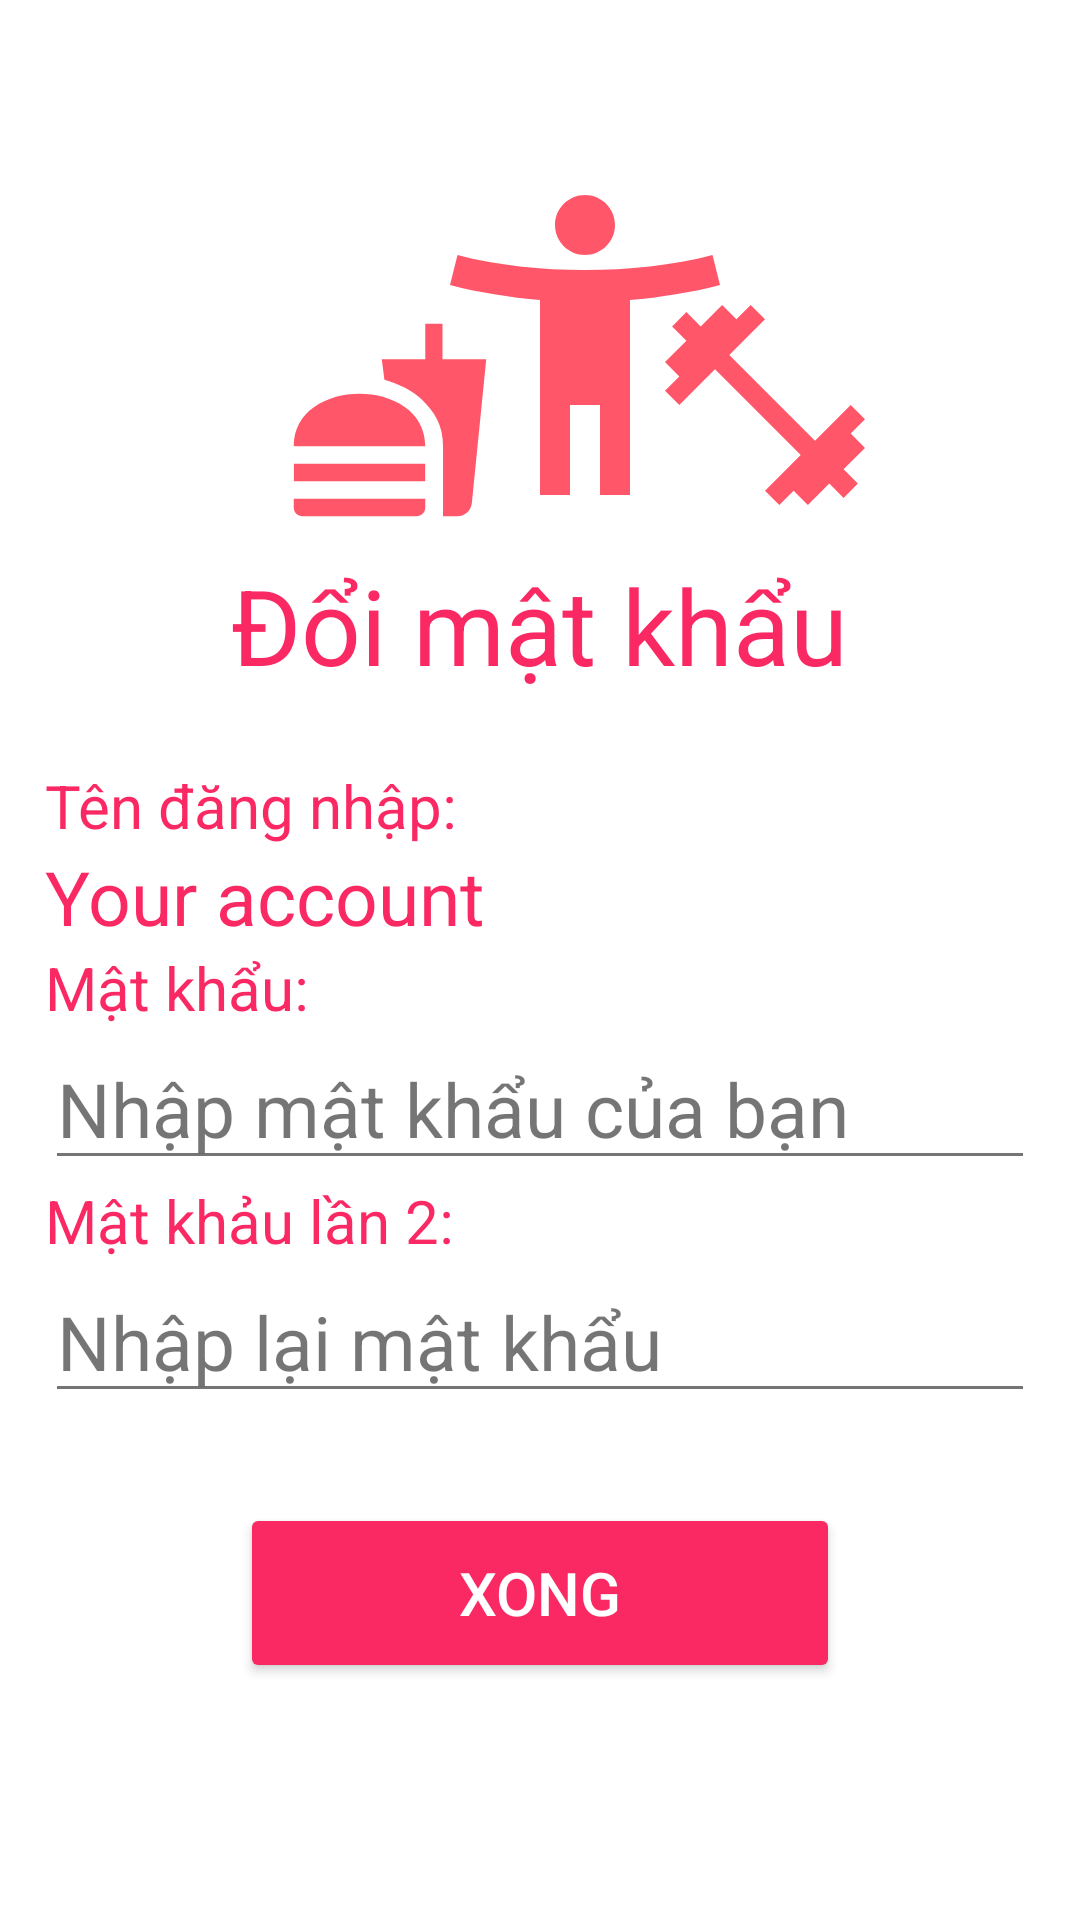

Reconstruct the res/layout file that produces this screen, plus the resources it refers to.
<!-- AndroidManifest.xml: application theme Theme.ManageBodyCondition -->
<!-- res/layout/edt_password.xml -->
<?xml version="1.0" encoding="utf-8"?>
<LinearLayout xmlns:android="http://schemas.android.com/apk/res/android"
    xmlns:app="http://schemas.android.com/apk/res-auto"
    android:orientation="vertical"
    android:layout_width="match_parent"
    android:layout_height="match_parent"
    android:background="@color/white"
    android:padding="15dp"
    android:alpha="0.9">
    <FrameLayout
        android:layout_width="match_parent"
        android:layout_height="160dp">

        <ImageView
            android:layout_width="80dp"
            android:layout_height="80dp"
            android:layout_gravity="bottom"
            android:layout_marginLeft="200dp"
            android:src="@drawable/cucta" />
        <ImageView
            android:layout_width="70dp"
            android:layout_height="70dp"
            android:layout_gravity="bottom"
            android:layout_marginLeft="80dp"
            android:src="@drawable/doan" />
        <ImageView
            android:layout_width="120dp"
            android:layout_height="120dp"
            android:layout_gravity="bottom"
            android:layout_marginLeft="120dp"
            android:src="@drawable/healthy" />
    </FrameLayout>
    <TextView
        android:padding="10dp"
        android:layout_width="wrap_content"
        android:layout_height="80dp"
        android:text="Đổi mật khẩu"
        android:textSize="35dp"
        android:layout_gravity="center"
        android:textColor="@color/background"
        style="@style/TextAppearance.AppCompat.Large.Inverse"/>
    <TextView
        android:layout_width="wrap_content"
        android:layout_height="wrap_content"
        android:text="Tên đăng nhập:"
        android:textSize="20dp"
        android:textColor="@color/background"/>
    <TextView
        android:id="@+id/txt_userNameedtpass"
        android:layout_width="match_parent"
        android:layout_height="wrap_content"
        android:text="Your account"
        android:textSize="25dp"
        android:maxLength="50"
        app:counterMaxLength="50"
        android:textColor="@color/background"/>
    <TextView
        android:layout_width="wrap_content"
        android:layout_height="wrap_content"
        android:text="Mật khẩu:"
        android:textSize="20dp"
        android:textColor="@color/background"/>
    <EditText
        android:id="@+id/edt_passedit"
        android:layout_width="match_parent"
        android:layout_height="wrap_content"
        android:hint="Nhập mật khẩu của bạn"
        android:textSize="25dp"
        android:textColor="@color/background"
        android:inputType="textPassword"/>
    <TextView
        android:layout_width="wrap_content"
        android:layout_height="wrap_content"
        android:text="Mật khảu lần 2:"
        android:textSize="20dp"
        android:textColor="@color/background"/>
    <EditText
        android:id="@+id/edt_passeditAgain"
        android:layout_width="match_parent"
        android:layout_height="wrap_content"
        android:hint="Nhập lại mật khẩu "
        android:textSize="25dp"
        android:textColor="@color/background"
        android:inputType="textPassword"/>

    <Button
        android:layout_marginTop="30dp"
        android:layout_gravity="center"
        android:id="@+id/btn_change"
        android:text="Xong"
        android:textSize="20dp"
        android:backgroundTint="@color/background"
        android:textColor="@color/white"
        android:layout_width="200dp"
        android:layout_height="60dp"/>


</LinearLayout>
<!-- resources referenced by this layout -->
<resources>
  <color name="background">#FA1152</color>
  <color name="white">#FFFFFFFF</color>
  <!-- drawable cucta (drawable) -->
  <vector android:height="24dp" android:tint="#FF4559"
      android:viewportHeight="24" android:viewportWidth="24"
      android:width="24dp" xmlns:android="http://schemas.android.com/apk/res/android">
      <path android:fillColor="@android:color/white" android:pathData="M20.57,14.86L22,13.43 20.57,12 17,15.57 8.43,7 12,3.43 10.57,2 9.14,3.43 7.71,2 5.57,4.14 4.14,2.71 2.71,4.14l1.43,1.43L2,7.71l1.43,1.43L2,10.57 3.43,12 7,8.43 15.57,17 12,20.57 13.43,22l1.43,-1.43L16.29,22l2.14,-2.14 1.43,1.43 1.43,-1.43 -1.43,-1.43L22,16.29z"/>
  </vector>
  <!-- drawable doan (drawable) -->
  <vector android:height="24dp" android:tint="#FF4559"
      android:viewportHeight="24" android:viewportWidth="24"
      android:width="24dp" xmlns:android="http://schemas.android.com/apk/res/android">
      <path android:fillColor="@android:color/white" android:pathData="M18.06,22.99h1.66c0.84,0 1.53,-0.64 1.63,-1.46L23,5.05h-5L18,1h-1.97v4.05h-4.97l0.3,2.34c1.71,0.47 3.31,1.32 4.27,2.26 1.44,1.42 2.43,2.89 2.43,5.29v8.05zM1,21.99L1,21h15.03v0.99c0,0.55 -0.45,1 -1.01,1L2.01,22.99c-0.56,0 -1.01,-0.45 -1.01,-1zM16.03,14.99c0,-8 -15.03,-8 -15.03,0h15.03zM1.02,17h15v2h-15z"/>
  </vector>
  <!-- drawable healthy (drawable) -->
  <vector android:height="24dp" android:tint="#FF4559"
      android:viewportHeight="24" android:viewportWidth="24"
      android:width="24dp" xmlns:android="http://schemas.android.com/apk/res/android">
      <path android:fillColor="@android:color/white" android:pathData="M20.5,6c-2.61,0.7 -5.67,1 -8.5,1s-5.89,-0.3 -8.5,-1L3,8c1.86,0.5 4,0.83 6,1v13h2v-6h2v6h2V9c2,-0.17 4.14,-0.5 6,-1l-0.5,-2zM12,6c1.1,0 2,-0.9 2,-2s-0.9,-2 -2,-2 -2,0.9 -2,2 0.9,2 2,2z"/>
  </vector>
  <style name="Theme.ManageBodyCondition" parent="Theme.MaterialComponents.DayNight.NoActionBar">
          
          <item name="colorPrimary">@color/purple_500</item>
          <item name="colorPrimaryVariant">@color/purple_700</item>
          <item name="colorOnPrimary">@color/white</item>
          
          <item name="colorSecondary">@color/teal_200</item>
          <item name="colorSecondaryVariant">@color/teal_700</item>
          <item name="colorOnSecondary">@color/black</item>
          
          <item name="android:statusBarColor" tools:targetApi="l">?attr/colorPrimaryVariant</item>
          
      </style>
  <color name="purple_500">#FF6200EE</color>
  <color name="purple_700">#FF3700B3</color>
  <color name="teal_200">#FF03DAC5</color>
  <color name="teal_700">#FF018786</color>
  <color name="black">#FF000000</color>
</resources>
